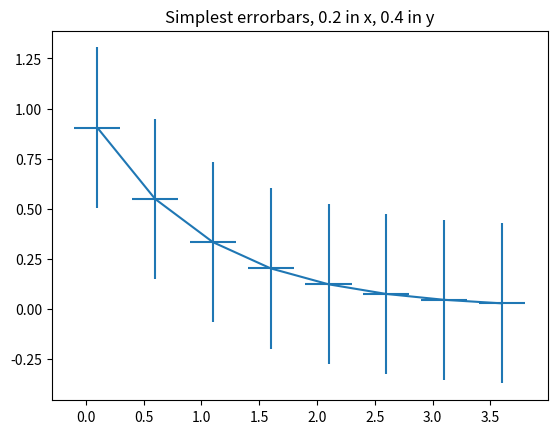
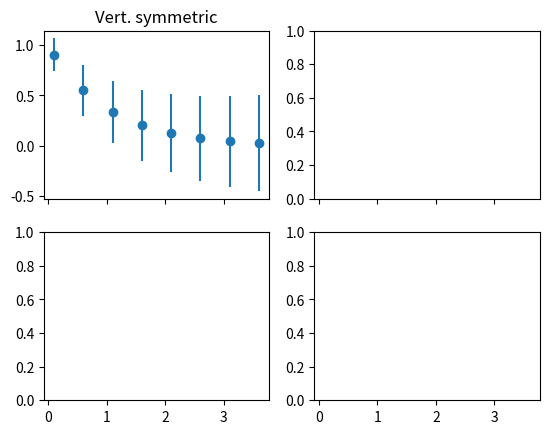

Python code for these plots, in order: (Note: this script raises an exception after producing the figures.)
#!/usr/bin/env python3
# -*- coding: utf-8 -*-
"""
Created on Sun Oct 31 23:06:02 2021

[redacted]
"""

import numpy as np
import matplotlib.pyplot as plt

# example data
x = np.arange(0.1, 4, 0.5)
y = np.exp(-x)

# example variable error bar values
yerr = 0.1 + 0.2*np.sqrt(x)
xerr = 0.1 + yerr

# First illustrate basic pyplot interface, using defaults where possible.
plt.figure()
plt.errorbar(x, y, xerr=0.2, yerr=0.4)
plt.title("Simplest errorbars, 0.2 in x, 0.4 in y")

# Now switch to a more OO interface to exercise more f


# Now switch to a more OO interface to exercise more features.
fig, axs = plt.subplots(nrows=2, ncols=2, sharex=True)
ax = axs[0,0]
ax.errorbar(x, y, yerr=yerr, fmt='o')
ax.set_title('Vert. symmetric')

# With 4 subplots, reduce the number of axis ticks to avoid crowding.
ax.locator_params(nbins=4)

ax = axs[0,1]
ax.errorbar(x, y, err=xerr, fmt='o')
ax.set_title('Hor. symmetric')

ax = axs[1,0]
ax.errorbar(x, y, yerr=[yerr, 2*yerr], xerr=[xerr, 2*xerr], fmt='--o')
ax.set_title('H, V asymmetric')

ax = axs[1,1]
ax.set_yscale('log')
# Here we have to be careful to keep all y values positive:
ylower = np.maximum(1e-2, y - yerr)
yerr_lower = y - ylower

ax.errorbar(x, y, yerr=[yerr_lower, 2*yerr], xerr=xerr,
            fmt='o', ecolor='g', capthick=2)
ax.set_title('Mixed sym., log y')

fig.suptitle('Variable errorbars')

plt.show()